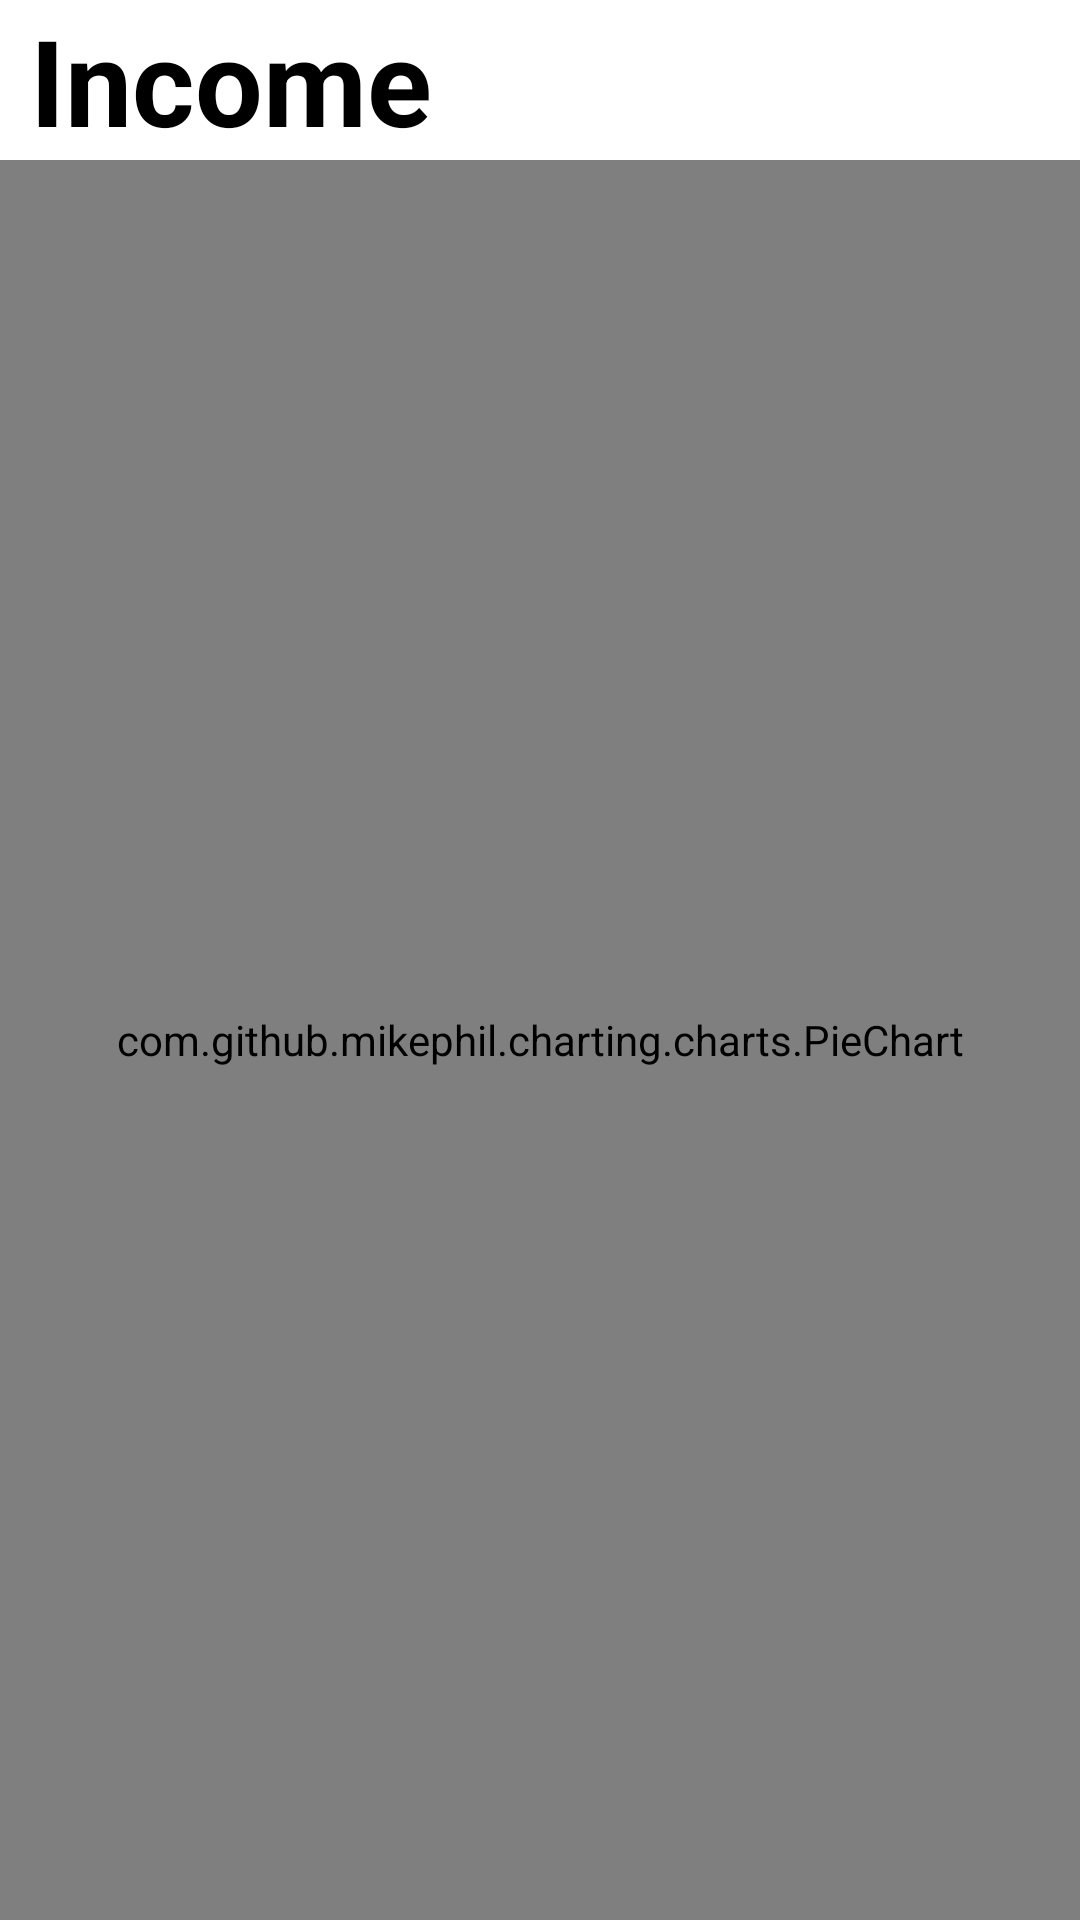

Reconstruct the res/layout file that produces this screen, plus the resources it refers to.
<!-- AndroidManifest.xml: application theme Theme.Transakcje -->
<!-- res/layout/income_fragment.xml -->
<?xml version="1.0" encoding="utf-8"?>
<LinearLayout
    android:orientation="vertical"
    xmlns:android="http://schemas.android.com/apk/res/android"
    xmlns:tools="http://schemas.android.com/tools"
    android:layout_width="match_parent"
    android:layout_height="match_parent"
    tools:context=".ui.income_fragment.IncomeTransactionFragment">

    <TextView
        android:layout_marginStart="10dp"
        android:textColor="@color/black"
        android:textSize="40sp"
        android:textStyle="bold"
        android:layout_width="match_parent"
        android:layout_height="wrap_content"
        android:text="Income" />

    <com.github.mikephil.charting.charts.PieChart
        android:id="@+id/incomePieChart"
        android:layout_width="match_parent"
        android:layout_height="match_parent"/>
</LinearLayout>
<!-- resources referenced by this layout -->
<resources>
  <style name="Theme.Transakcje" parent="Theme.MaterialComponents.DayNight.NoActionBar">
          
          <item name="colorPrimary">@color/purple_500</item>
          <item name="colorPrimaryVariant">@color/purple_700</item>
          <item name="colorOnPrimary">@color/white</item>
          
          <item name="colorSecondary">@color/teal_200</item>
          <item name="colorSecondaryVariant">@color/teal_700</item>
          <item name="colorOnSecondary">@color/black</item>
          
          <item name="android:statusBarColor" tools:targetApi="l">?attr/colorPrimaryVariant</item>
          
      </style>
  <!-- not gathered from this repository: default colours our renderer supplied (Android Studio template values) -->
  <color name="purple_500">#FF6200EE</color>
  <color name="purple_700">#FF3700B3</color>
  <color name="teal_200">#FF03DAC5</color>
  <color name="teal_700">#FF018786</color>
  <color name="black">#FF000000</color>
  <color name="white">#FFFFFFFF</color>
</resources>
